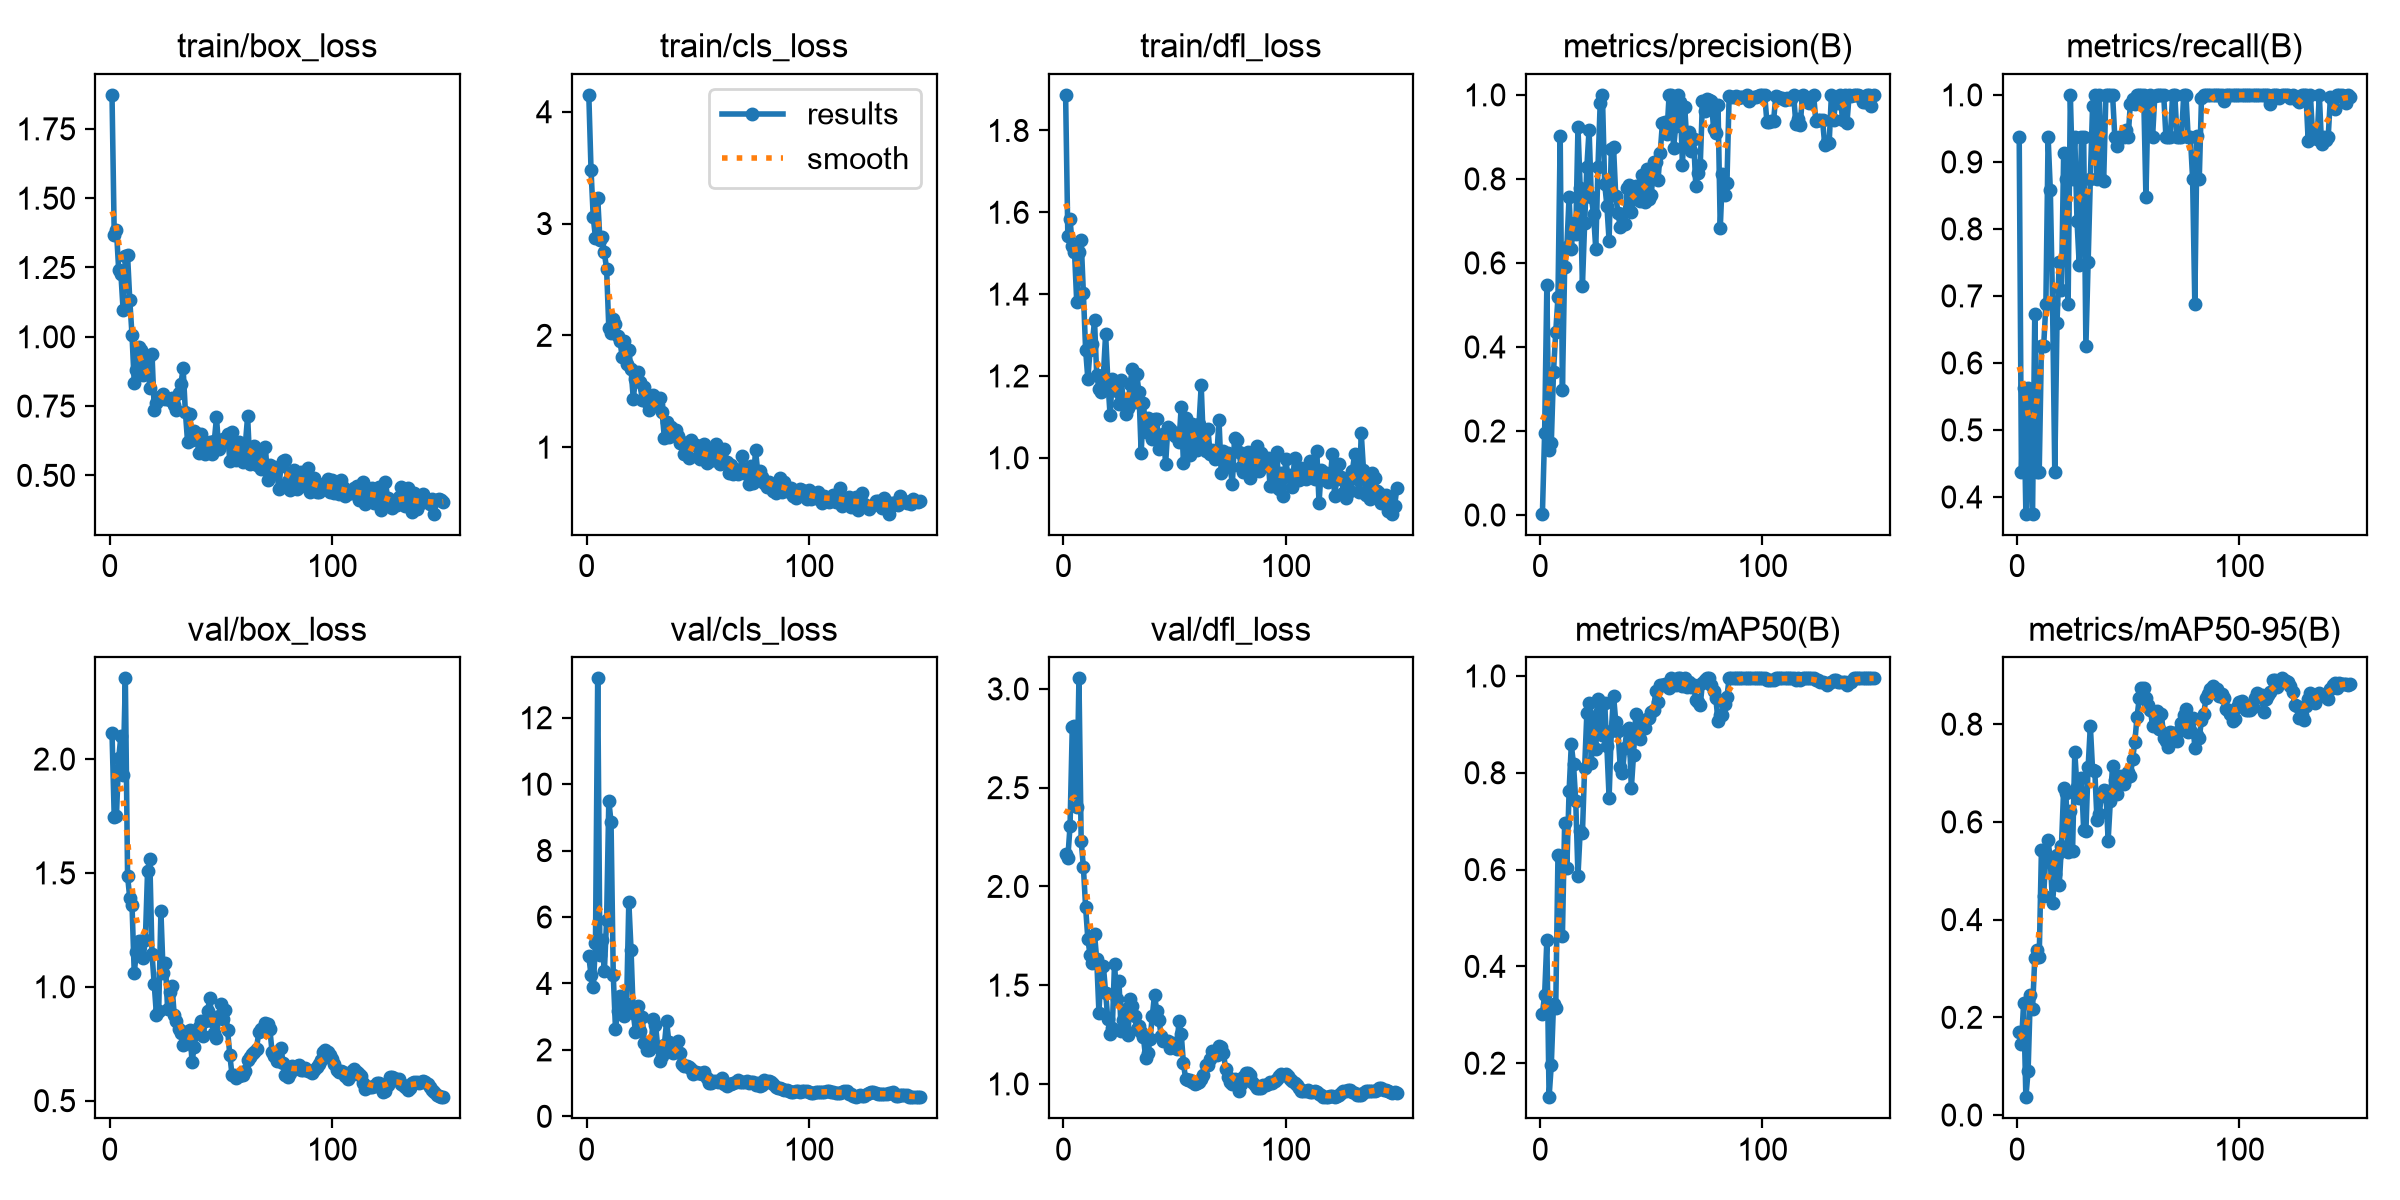

Data behind this chart, as committed beside it:
epoch, time, train/box_loss, train/cls_loss, train/dfl_loss, metrics/precision(B), metrics/recall(B), metrics/mAP50(B), metrics/mAP50-95(B), val/box_loss, val/cls_loss, val/dfl_loss, lr/pg0, lr/pg1, lr/pg2
1, 38.07, 1.873, 4.151, 1.887, 0.00313, 0.9375, 0.3024, 0.1696, 2.115, 4.816, 2.163, 0.0006458, 0.0006458, 0.0006458
2, 74.67, 1.369, 3.481, 1.542, 0.1956, 0.4375, 0.3413, 0.1458, 1.745, 4.253, 2.144, 0.001304, 0.001304, 0.001304
3, 41793, 1.384, 3.056, 1.583, 0.5471, 0.5625, 0.4541, 0.2302, 1.75, 3.886, 2.307, 0.001953, 0.001953, 0.001953
4, 41830, 1.242, 2.872, 1.517, 0.154, 0.375, 0.1298, 0.03648, 2.004, 5.203, 2.807, 0.00196, 0.00196, 0.00196
5, 41865, 1.226, 3.23, 1.504, 0.1713, 0.5625, 0.1966, 0.08982, 2.101, 13.18, 2.814, 0.001947, 0.001947, 0.001947
6, 41902, 1.097, 2.853, 1.381, 0.3415, 0.4375, 0.3224, 0.245, 1.929, 4.85, 2.404, 0.001934, 0.001934, 0.001934
7, 41942, 1.29, 2.883, 1.502, 0.436, 0.375, 0.3149, 0.2172, 2.354, 5.308, 3.053, 0.001921, 0.001921, 0.001921
8, 41979, 1.294, 2.741, 1.532, 0.5183, 0.6731, 0.6292, 0.3206, 1.487, 4.367, 2.231, 0.001908, 0.001908, 0.001908
9, 42021, 1.132, 2.595, 1.402, 0.9032, 0.4375, 0.627, 0.3376, 1.388, 5.911, 2.098, 0.001894, 0.001894, 0.001894
10, 42086, 1.007, 2.067, 1.264, 0.2983, 0.4375, 0.4638, 0.3238, 1.36, 9.495, 1.895, 0.001881, 0.001881, 0.001881
11, 42149, 0.8331, 2.025, 1.193, 0.5893, 0.625, 0.6956, 0.543, 1.061, 8.863, 1.734, 0.001868, 0.001868, 0.001868
12, 42212, 0.8792, 2.147, 1.263, 0.6379, 0.625, 0.6036, 0.448, 1.155, 4.246, 1.653, 0.001855, 0.001855, 0.001855
13, 42275, 0.9618, 2.105, 1.277, 0.7571, 0.6875, 0.7619, 0.5335, 1.201, 2.634, 1.61, 0.001842, 0.001842, 0.001842
14, 42336, 0.9509, 1.996, 1.336, 0.6342, 0.9375, 0.8585, 0.5634, 1.202, 3.182, 1.759, 0.001828, 0.001828, 0.001828
15, 42397, 0.8631, 1.954, 1.202, 0.6956, 0.8575, 0.8173, 0.5191, 1.126, 3.621, 1.631, 0.001815, 0.001815, 0.001815
16, 42456, 0.8688, 1.809, 1.169, 0.6682, 0.6875, 0.7408, 0.4333, 1.206, 3.078, 1.359, 0.001802, 0.001802, 0.001802
17, 42516, 0.9212, 1.952, 1.162, 0.9232, 0.4375, 0.5874, 0.494, 1.509, 3.014, 1.594, 0.001789, 0.001789, 0.001789
18, 42578, 0.8158, 1.748, 1.203, 0.7784, 0.6597, 0.6799, 0.5319, 1.559, 3.379, 1.597, 0.001776, 0.001776, 0.001776
19, 42638, 0.9373, 1.872, 1.303, 0.545, 0.75, 0.6755, 0.4706, 1.145, 6.458, 1.461, 0.001762, 0.001762, 0.001762
20, 42698, 0.7376, 1.696, 1.189, 0.6939, 0.7093, 0.8105, 0.5504, 1.012, 5.014, 1.326, 0.001749, 0.001749, 0.001749
21, 42758, 0.7615, 1.435, 1.104, 0.8295, 0.9131, 0.9238, 0.6688, 0.8748, 3.098, 1.254, 0.001736, 0.001736, 0.001736
22, 42820, 0.7846, 1.606, 1.193, 0.9175, 0.875, 0.9447, 0.659, 0.8948, 2.546, 1.282, 0.001723, 0.001723, 0.001723
23, 42885, 0.7739, 1.671, 1.186, 0.7564, 0.6875, 0.8196, 0.5392, 1.332, 3.309, 1.609, 0.00171, 0.00171, 0.00171
24, 42946, 0.7921, 1.58, 1.164, 0.7168, 1, 0.9123, 0.6228, 1.061, 2.566, 1.431, 0.001696, 0.001696, 0.001696
25, 43007, 0.775, 1.422, 1.131, 0.6332, 0.875, 0.8498, 0.54, 1.106, 2.999, 1.52, 0.001683, 0.001683, 0.001683
26, 43066, 0.7738, 1.535, 1.189, 0.8292, 0.9375, 0.9514, 0.7426, 0.9036, 2.219, 1.267, 0.00167, 0.00167, 0.00167
27, 43127, 0.7706, 1.401, 1.138, 0.9813, 0.8125, 0.9275, 0.671, 0.9758, 2.009, 1.325, 0.001657, 0.001657, 0.001657
28, 43188, 0.7779, 1.333, 1.108, 1, 0.7463, 0.879, 0.648, 1.002, 2.011, 1.378, 0.001644, 0.001644, 0.001644
29, 43248, 0.7534, 1.364, 1.121, 0.7889, 0.9375, 0.9432, 0.6895, 0.8758, 2.151, 1.246, 0.00163, 0.00163, 0.00163
30, 43307, 0.7363, 1.468, 1.18, 0.7367, 0.9375, 0.8543, 0.5833, 0.8484, 2.944, 1.429, 0.001617, 0.001617, 0.001617
31, 43366, 0.7961, 1.421, 1.218, 0.6529, 0.625, 0.7484, 0.5813, 0.8159, 2.755, 1.393, 0.001604, 0.001604, 0.001604
32, 43426, 0.8314, 1.375, 1.136, 0.8715, 0.75, 0.8859, 0.7118, 0.7958, 2.097, 1.346, 0.001591, 0.001591, 0.001591
33, 43486, 0.886, 1.441, 1.204, 0.8756, 0.875, 0.9595, 0.7966, 0.7459, 1.661, 1.276, 0.001578, 0.001578, 0.001578
34, 43545, 0.7298, 1.311, 1.16, 0.7586, 0.9828, 0.9053, 0.7067, 0.8004, 1.805, 1.293, 0.001564, 0.001564, 0.001564
35, 43604, 0.6199, 1.078, 1.011, 0.7194, 1, 0.886, 0.7045, 0.7689, 2.159, 1.262, 0.001551, 0.001551, 0.001551
36, 43662, 0.7225, 1.223, 1.135, 0.6856, 0.875, 0.8122, 0.6031, 0.8103, 2.859, 1.237, 0.001538, 0.001538, 0.001538
37, 43721, 0.6289, 1.087, 1.063, 0.7175, 1, 0.7995, 0.6165, 0.6714, 2.245, 1.132, 0.001525, 0.001525, 0.001525
38, 43780, 0.6619, 1.184, 1.098, 0.6923, 0.875, 0.8516, 0.6528, 0.7366, 2.066, 1.156, 0.001512, 0.001512, 0.001512
39, 43839, 0.6529, 1.146, 1.079, 0.7772, 0.8721, 0.8874, 0.6648, 0.8008, 1.919, 1.225, 0.001498, 0.001498, 0.001498
40, 43898, 0.5812, 1.157, 1.046, 0.7864, 1, 0.8933, 0.6633, 0.8213, 2.022, 1.344, 0.001485, 0.001485, 0.001485
41, 43958, 0.6495, 1.096, 1.095, 0.7215, 1, 0.7679, 0.5617, 0.8481, 2.253, 1.452, 0.001472, 0.001472, 0.001472
42, 44018, 0.605, 1.04, 1.096, 0.7521, 1, 0.8375, 0.6427, 0.7854, 1.896, 1.367, 0.001459, 0.001459, 0.001459
43, 44076, 0.5788, 1.045, 1.023, 0.7833, 1, 0.9214, 0.7154, 0.8503, 1.572, 1.323, 0.001446, 0.001446, 0.001446
44, 44136, 0.6017, 0.9409, 1.029, 0.7779, 0.9375, 0.8871, 0.686, 0.8959, 1.504, 1.242, 0.001432, 0.001432, 0.001432
45, 44196, 0.622, 0.9933, 1.058, 0.7471, 0.9238, 0.8698, 0.6573, 0.9487, 1.509, 1.216, 0.001419, 0.001419, 0.001419
46, 44256, 0.5776, 0.9034, 0.9855, 0.8087, 0.9375, 0.9001, 0.6831, 0.852, 1.485, 1.219, 0.001406, 0.001406, 0.001406
47, 44315, 0.6227, 1.065, 1.074, 0.7457, 0.9375, 0.8924, 0.6939, 0.7982, 1.433, 1.215, 0.001393, 0.001393, 0.001393
48, 44376, 0.7094, 1.022, 1.07, 0.8234, 0.9375, 0.9118, 0.6774, 0.7767, 1.271, 1.181, 0.00138, 0.00138, 0.00138
49, 44435, 0.5956, 1.022, 1.063, 0.752, 0.9483, 0.9122, 0.6902, 0.873, 1.32, 1.205, 0.001366, 0.001366, 0.001366
50, 44494, 0.6151, 0.9121, 1.053, 0.7605, 0.9375, 0.9253, 0.7017, 0.9246, 1.296, 1.208, 0.001353, 0.001353, 0.001353
51, 44552, 0.6296, 0.895, 1.061, 0.8402, 0.9864, 0.9298, 0.6942, 0.8579, 1.297, 1.179, 0.00134, 0.00134, 0.00134
52, 44612, 0.6251, 0.944, 1.037, 0.8412, 0.9937, 0.9686, 0.7288, 0.8974, 1.288, 1.317, 0.001327, 0.001327, 0.001327
53, 44672, 0.6488, 1.03, 1.124, 0.7976, 0.9856, 0.9457, 0.7629, 0.8082, 1.336, 1.255, 0.001314, 0.001314, 0.001314
54, 44732, 0.5537, 0.857, 0.9866, 0.8624, 1, 0.9817, 0.815, 0.7002, 1.167, 1.105, 0.0013, 0.0013, 0.0013
55, 44792, 0.6551, 0.9569, 1.097, 0.9337, 1, 0.9803, 0.8527, 0.6121, 0.9991, 1.025, 0.001287, 0.001287, 0.001287
56, 44853, 0.5771, 0.8813, 1.037, 0.9365, 1, 0.9844, 0.8742, 0.6124, 0.9996, 1.02, 0.001274, 0.001274, 0.001274
57, 44912, 0.5571, 0.8822, 1.008, 0.9066, 1, 0.9803, 0.8732, 0.6005, 1.057, 1.018, 0.001261, 0.001261, 0.001261
58, 44972, 0.6197, 1.031, 1.082, 1, 0.8477, 0.976, 0.8535, 0.6079, 1.068, 1.008, 0.001248, 0.001248, 0.001248
59, 45031, 0.5801, 0.9019, 1.038, 1, 0.9962, 0.995, 0.8393, 0.6142, 1.03, 1, 0.001234, 0.001234, 0.001234
60, 45090, 0.5468, 0.8508, 1.018, 0.8732, 1, 0.9846, 0.8298, 0.6147, 1.072, 1.003, 0.001221, 0.001221, 0.001221
... 90 more rows
